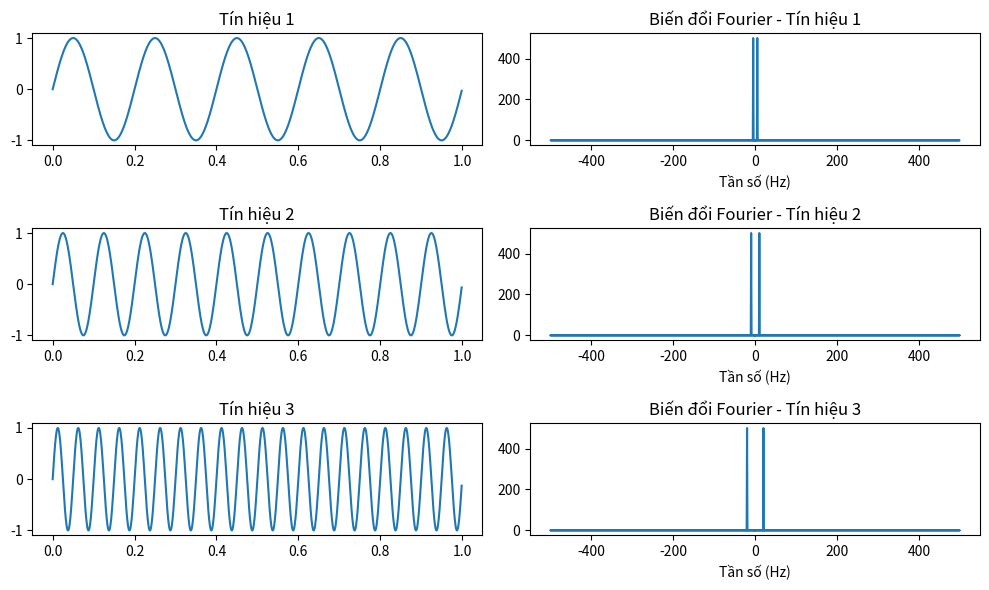
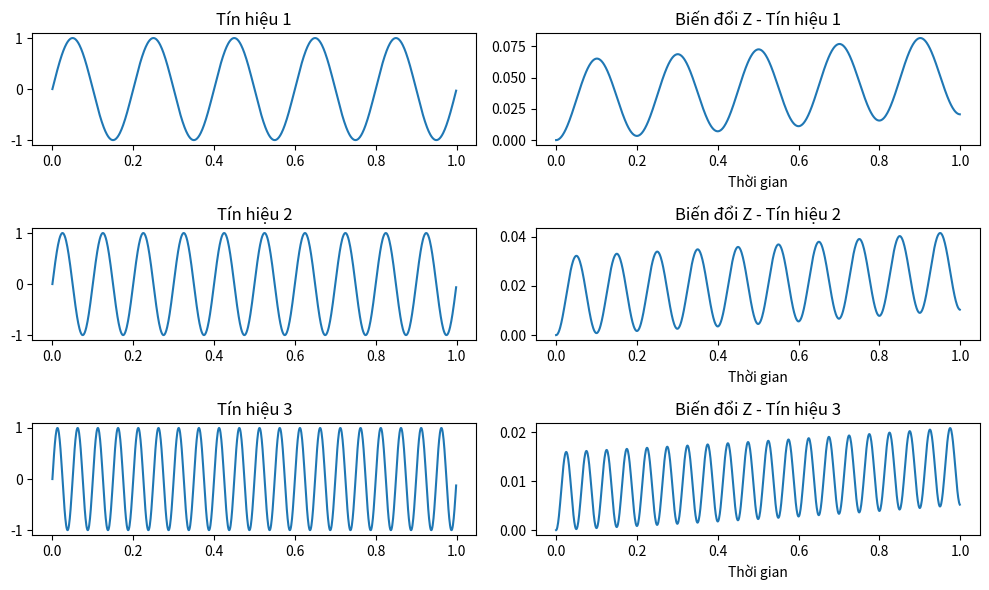

The script that saved these images, in order:
import numpy as np
import matplotlib.pyplot as plt
from scipy.fft import fft, fftfreq
import scipy.signal as signal

# Tạo nhiều tín hiệu đầu vào
fs = 1000  # Tần số lấy mẫu
t = np.linspace(0, 1, fs, endpoint=False)  # Thời gian từ 0 đến 1 giây
frequencies = [5, 10, 20]  # Danh sách tần số của các tín hiệu đầu vào
signals = [np.sin(2 * np.pi * f * t) for f in frequencies]

# Biến đổi Fourier và hiển thị
plt.figure(figsize=(10, 6))
for i, x in enumerate(signals, 1):
    X = fft(x)
    freqs = fftfreq(len(x), 1/fs)

    plt.subplot(len(signals), 2, 2*i-1)
    plt.plot(t, x)
    plt.title(f'Tín hiệu {i}')

    plt.subplot(len(signals), 2, 2*i)
    plt.plot(freqs, np.abs(X))
    plt.title(f'Biến đổi Fourier - Tín hiệu {i}')
    plt.xlabel('Tần số (Hz)')

plt.tight_layout()
plt.show()

# Biến đổi Z cho mỗi tín hiệu
plt.figure(figsize=(10, 6))
for i, x in enumerate(signals, 1):
    system = signal.TransferFunction([1], [1, -0.5])  # Ví dụ: Hệ số của hàm truyền của bạn
    time, response, _ = signal.lsim(system, x, t)

    plt.subplot(len(signals), 2, 2*i-1)
    plt.plot(t, x)
    plt.title(f'Tín hiệu {i}')

    plt.subplot(len(signals), 2, 2*i)
    plt.plot(time, response)
    plt.title(f'Biến đổi Z - Tín hiệu {i}')
    plt.xlabel('Thời gian')

plt.tight_layout()
plt.show()
